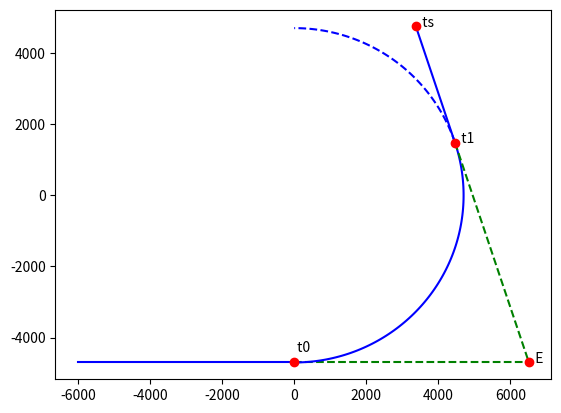

Python code for this plot:
import matplotlib.pyplot as plt
import numpy as np
import math

R = 4700
visina = 9600
g = 9.81
v_max = 147.22
vt = 350
h = visina

# Iz modela bombe
tp = math.sqrt(2 * visina / g)
D = v_max * tp
print (f'Domet: {D} m') 

alfa_max = 2 * math.atan(R / D)

print (math.pi - alfa_max)

luk_OK = R * (math.pi - alfa_max)
print(f'Duzina luka: {luk_OK} m')

t1 = R * (math.pi - alfa_max) / v_max

print(f'Trajanje skretanja: {t1} s')

# Iz modela aviona
ts = 83.74972931346211

print(f'Talas udara u avion u trenutku : {ts} s')

def grafik(alfa):

	fig, ax = plt.subplots()
	ax.plot([-6000,0], [-R,-R], color='b')

	ax.plot([0,D], [-R,-R], linestyle='--', color='g')

	# Radijus okreta

	fi = math.pi/2 - alfa
	tacke = np.linspace(-math.pi/2, fi , 100)
	xr = list()
	yr = list()

	for x in tacke:
		xr.append(math.cos(x)*R)
		yr.append(math.sin(x)*R)
	    
	
	ax.plot(xr, yr, color='b')
	
	tacke = np.linspace(fi, math.pi/2, 100)
	xr = list()
	yr = list()

	for x in tacke:
		xr.append(math.cos(x)*R)
		yr.append(math.sin(x)*R)
	    
	
	ax.plot(xr, yr, color='b', linestyle='--')

	# Tangenta PK

	kx = D + math.cos(math.pi-alfa)*D
	ky = math.sin(math.pi-alfa)*D -R

	x1 = [kx, D]
	y1 = [ky, -R]
	ax.plot(x1, y1, linestyle='--', color='g')
	
	# Putanja aviona
	
	put = (ts-t1) * v_max
	
	Ax = kx + math.cos(math.pi-alfa) * put
	Ay = ky + math.sin(math.pi-alfa) * put
	
	x1 = [kx, Ax]
	y1 = [ky, Ay]
	ax.plot(x1, y1, color='b')
	
	tacke_x = [0, D, kx, Ax]
	tacke_y = [-R, -R, ky, Ay]
	ax.plot(tacke_x, tacke_y, 'ro')
	
	ax.text(0, -R + 300, ' t0')
	ax.text(D, -R, '  E')
	ax.text(kx, ky, '  t1')
	ax.text(Ax, Ay, '  ts')
	
	plt.show()
	
	
grafik(alfa_max)